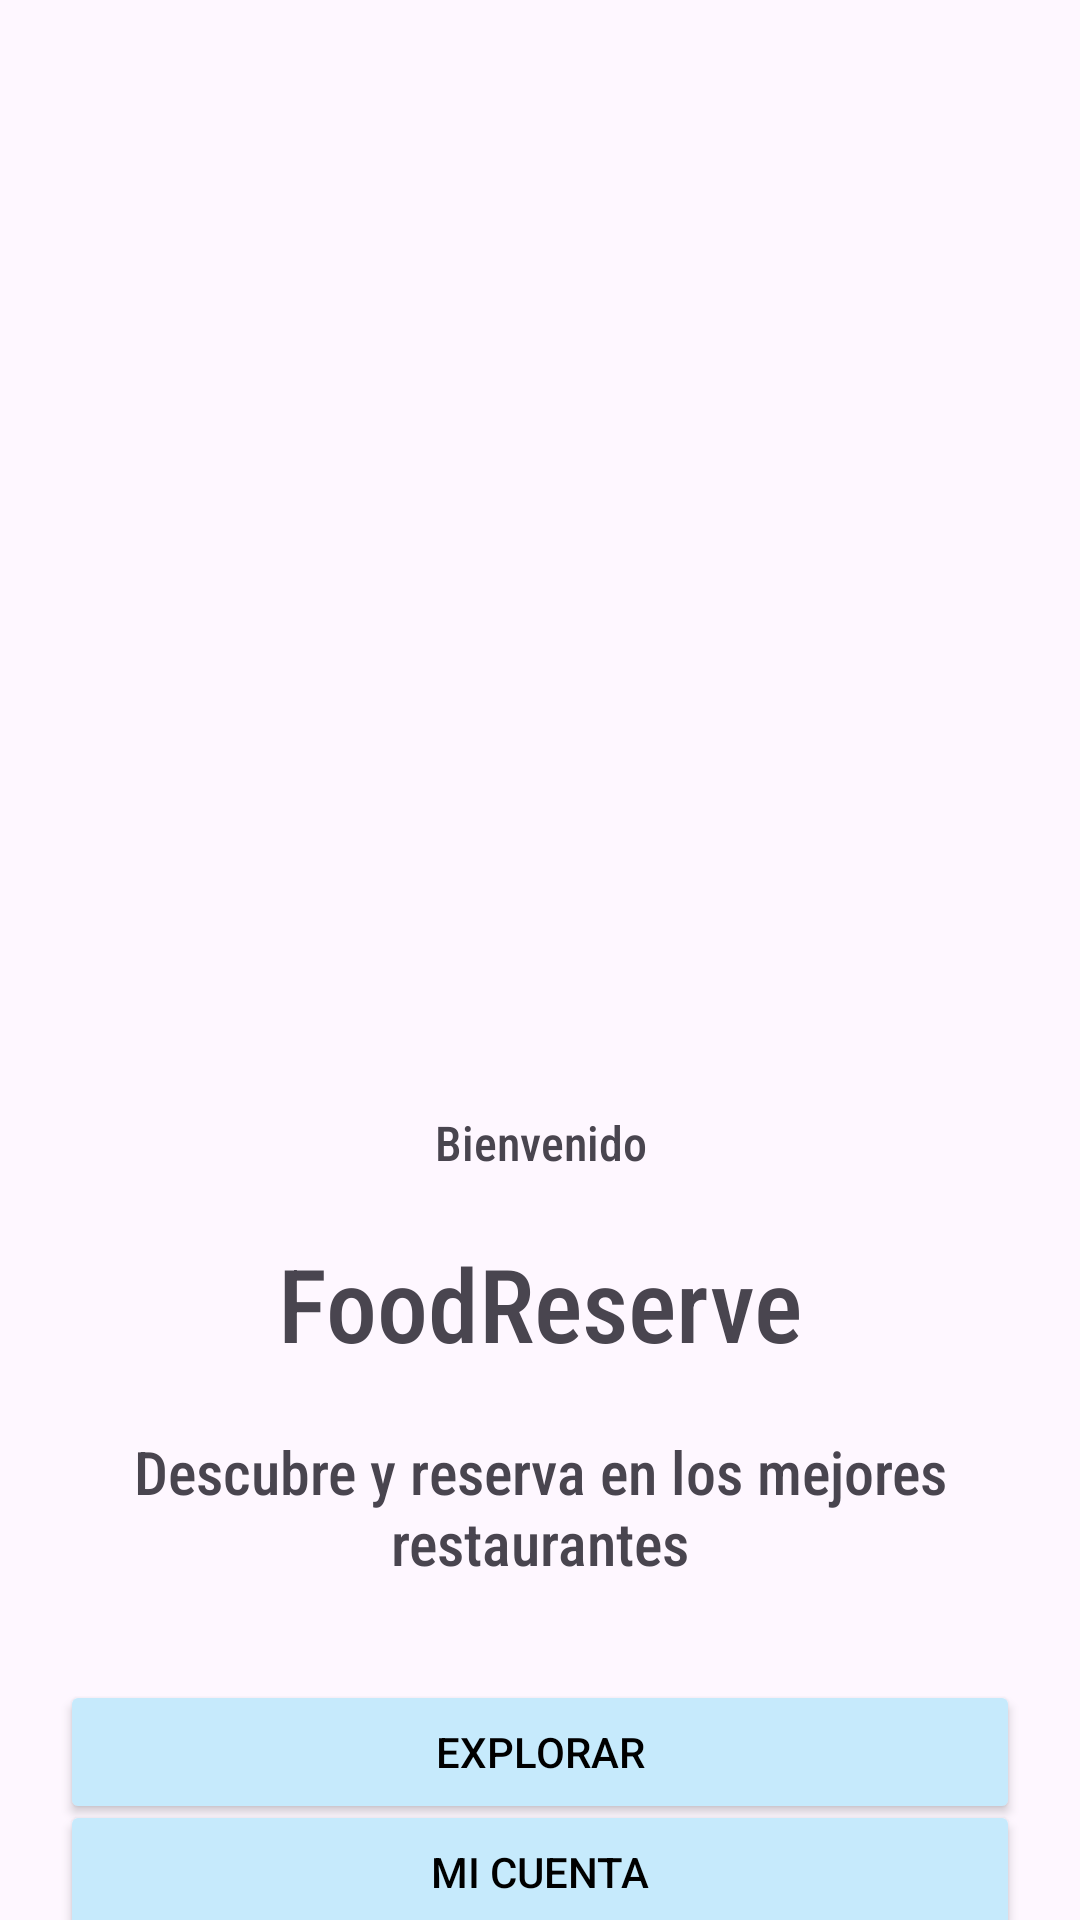

Android layout source for this screen:
<!-- AndroidManifest.xml: application theme Theme.RestaurantsMoviles -->
<!-- res/layout/activity_main.xml -->
<?xml version="1.0" encoding="utf-8"?>
<androidx.constraintlayout.widget.ConstraintLayout
    xmlns:android="http://schemas.android.com/apk/res/android"
    xmlns:app="http://schemas.android.com/apk/res-auto"
    xmlns:tools="http://schemas.android.com/tools"
    android:id="@+id/main"
    android:layout_width="match_parent"
    android:layout_height="match_parent"
    tools:context=".ui.activities.MainActivity">

    <ImageView
        android:id="@+id/HomeImage"
        android:layout_width="0dp"
        android:layout_height="300dp"
        android:layout_marginTop="40dp"
        android:paddingLeft="10dp"
        android:paddingRight="10dp"
        app:layout_constraintEnd_toEndOf="parent"
        app:layout_constraintStart_toStartOf="parent"
        app:layout_constraintTop_toTopOf="parent"
        app:srcCompat="@drawable/dall_e_2024_07_07_01_07" />

    <TextView
        android:id="@+id/welcome"
        android:layout_width="0dp"
        android:layout_height="wrap_content"
        android:layout_marginStart="20dp"
        android:layout_marginTop="30dp"
        android:layout_marginEnd="20dp"
        android:fontFamily="sans-serif-condensed-medium"
        android:text="Bienvenido"
        android:textAlignment="center"
        android:textSize="16sp"
        app:layout_constraintEnd_toEndOf="parent"
        app:layout_constraintStart_toStartOf="parent"
        app:layout_constraintTop_toBottomOf="@+id/HomeImage" />

    <TextView
        android:id="@+id/restaurant_name"
        android:layout_width="0dp"
        android:layout_height="wrap_content"
        android:layout_marginStart="20dp"
        android:layout_marginTop="20dp"
        android:layout_marginEnd="20dp"
        android:fontFamily="sans-serif-condensed-medium"
        android:text="FoodReserve"
        android:textAlignment="center"
        android:textSize="34sp"
        app:layout_constraintEnd_toEndOf="parent"
        app:layout_constraintStart_toStartOf="parent"
        app:layout_constraintTop_toBottomOf="@+id/welcome" />

    <TextView
        android:id="@+id/welcome_message"
        android:layout_width="0dp"
        android:layout_height="wrap_content"
        android:layout_marginStart="20dp"
        android:layout_marginTop="20dp"
        android:layout_marginEnd="20dp"
        android:fontFamily="sans-serif-condensed-medium"
        android:text="Descubre y reserva en los mejores restaurantes"
        android:textAlignment="center"
        android:textSize="20sp"
        app:layout_constraintEnd_toEndOf="parent"
        app:layout_constraintStart_toStartOf="parent"
        app:layout_constraintTop_toBottomOf="@+id/restaurant_name" />

    <Button
        android:id="@+id/explore_button"
        android:layout_width="0dp"
        android:layout_height="wrap_content"
        android:layout_marginStart="20dp"
        android:layout_marginEnd="20dp"
        android:backgroundTint="#C6EAFC"
        android:text="Explorar"
        android:textColor="#000000"
        android:textColorHint="#000000"
        android:textColorLink="#000000"
        app:layout_constraintBottom_toBottomOf="parent"
        app:layout_constraintEnd_toEndOf="parent"
        app:layout_constraintStart_toStartOf="parent"
        app:layout_constraintTop_toBottomOf="@+id/welcome_message" />

    <Button
        android:id="@+id/register_button"
        android:layout_width="0dp"
        android:layout_height="wrap_content"
        android:layout_marginStart="20dp"
        android:layout_marginEnd="20dp"
        android:backgroundTint="#C6EAFC"
        android:text="Mi cuenta"
        android:textColor="#000000"
        app:layout_constraintBottom_toBottomOf="parent"
        app:layout_constraintEnd_toEndOf="parent"
        app:layout_constraintStart_toStartOf="parent"
        app:layout_constraintTop_toBottomOf="@+id/explore_button" />
</androidx.constraintlayout.widget.ConstraintLayout>
<!-- resources referenced by this layout -->
<resources>
  <style name="Theme.RestaurantsMoviles" parent="Base.Theme.RestaurantsMoviles" />
  <style name="Base.Theme.RestaurantsMoviles" parent="Theme.Material3.DayNight.NoActionBar">
          
          
      </style>
</resources>
